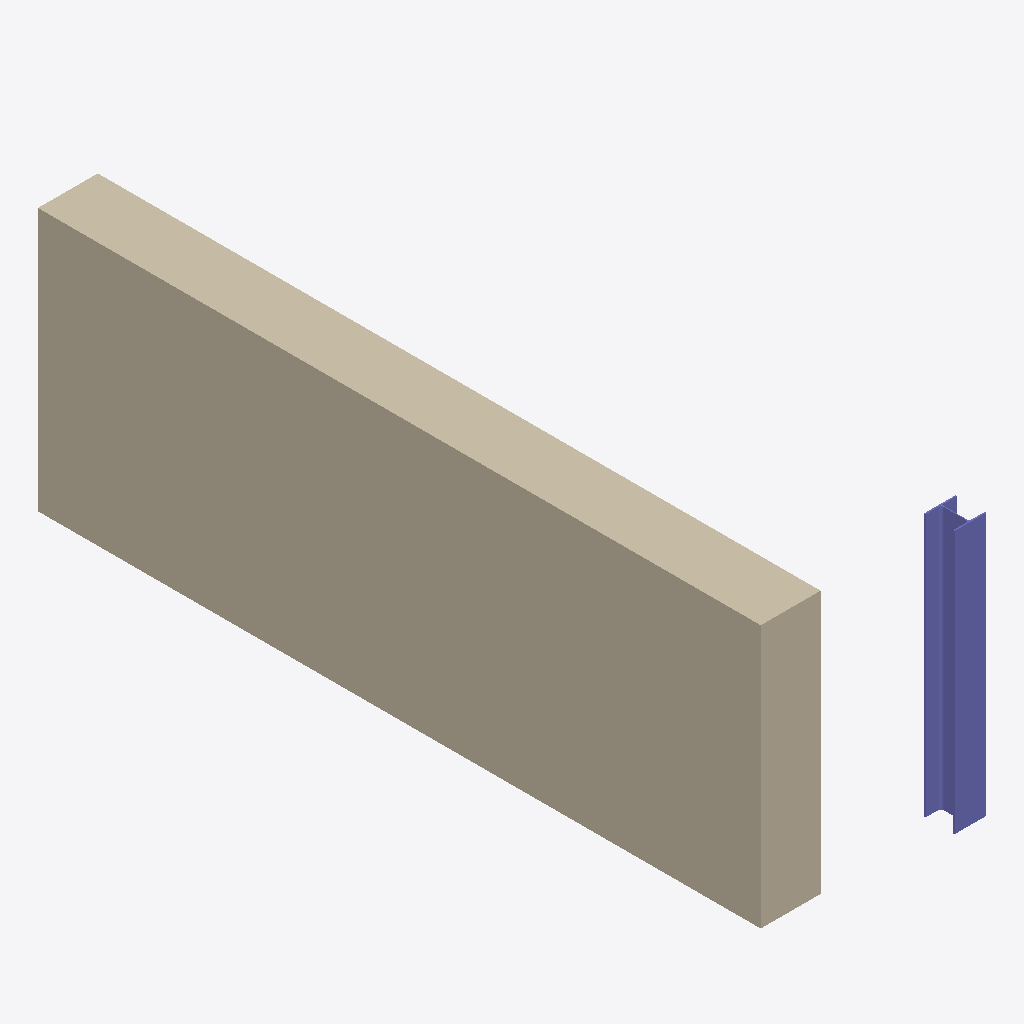
Isometric view of an IFC building model (IFC-SPF (STEP), schema IFC4, length unit metre), seen from the south-west, elements coloured by IFC class: 1 wall (beige), 1 column (violet).
Extent 2.0 m × 7.0 m × 2.5 m (x, y, z). Storeys (1): Kellergeschoss at 0.00 m. Elements (2): 1 IfcColumn, 1 IfcWall.

HEADER;
FILE_DESCRIPTION(('no view'),'2;1');
FILE_NAME('Reference-view_4.ifc','2026-01-30T08:32:53',(),(),'','','');
FILE_SCHEMA(('IFC4'));
ENDSEC;
DATA;
#31=IFCPROJECT('1Or2HmnfL9JRYkJlMWlwBv',#5,$,$,$,$,$,(#59),#6);
#46=IFCSITE('35zXdBuL5CPeuJ44t5wdTe',#5,'Liegenschaft',$,$,#49,$,$,.ELEMENT.,$,$,$,$,$);
#50=IFCBUILDING('2mXxpz5hbAF8uHb11Z_OrO',#5,'Gebäude',$,$,#53,$,$,.ELEMENT.,$,$,$);
#54=IFCBUILDINGSTOREY('2UVrWUXn58FPzuYmDnrJAx',#5,'Kellergeschoss',$,$,#57,$,$,.ELEMENT.,0.0);
#93=IFCWALL('35PSKAHH12tfH0oWF$ePoZ',#5,'Wand',$,$,#64,#65,$,$);
#243=IFCCOLUMN('1sXekCV3zCshAc0UPG67d4',#5,' ',$,$,#182,#183,$,.COLUMN.);
ENDSEC;
